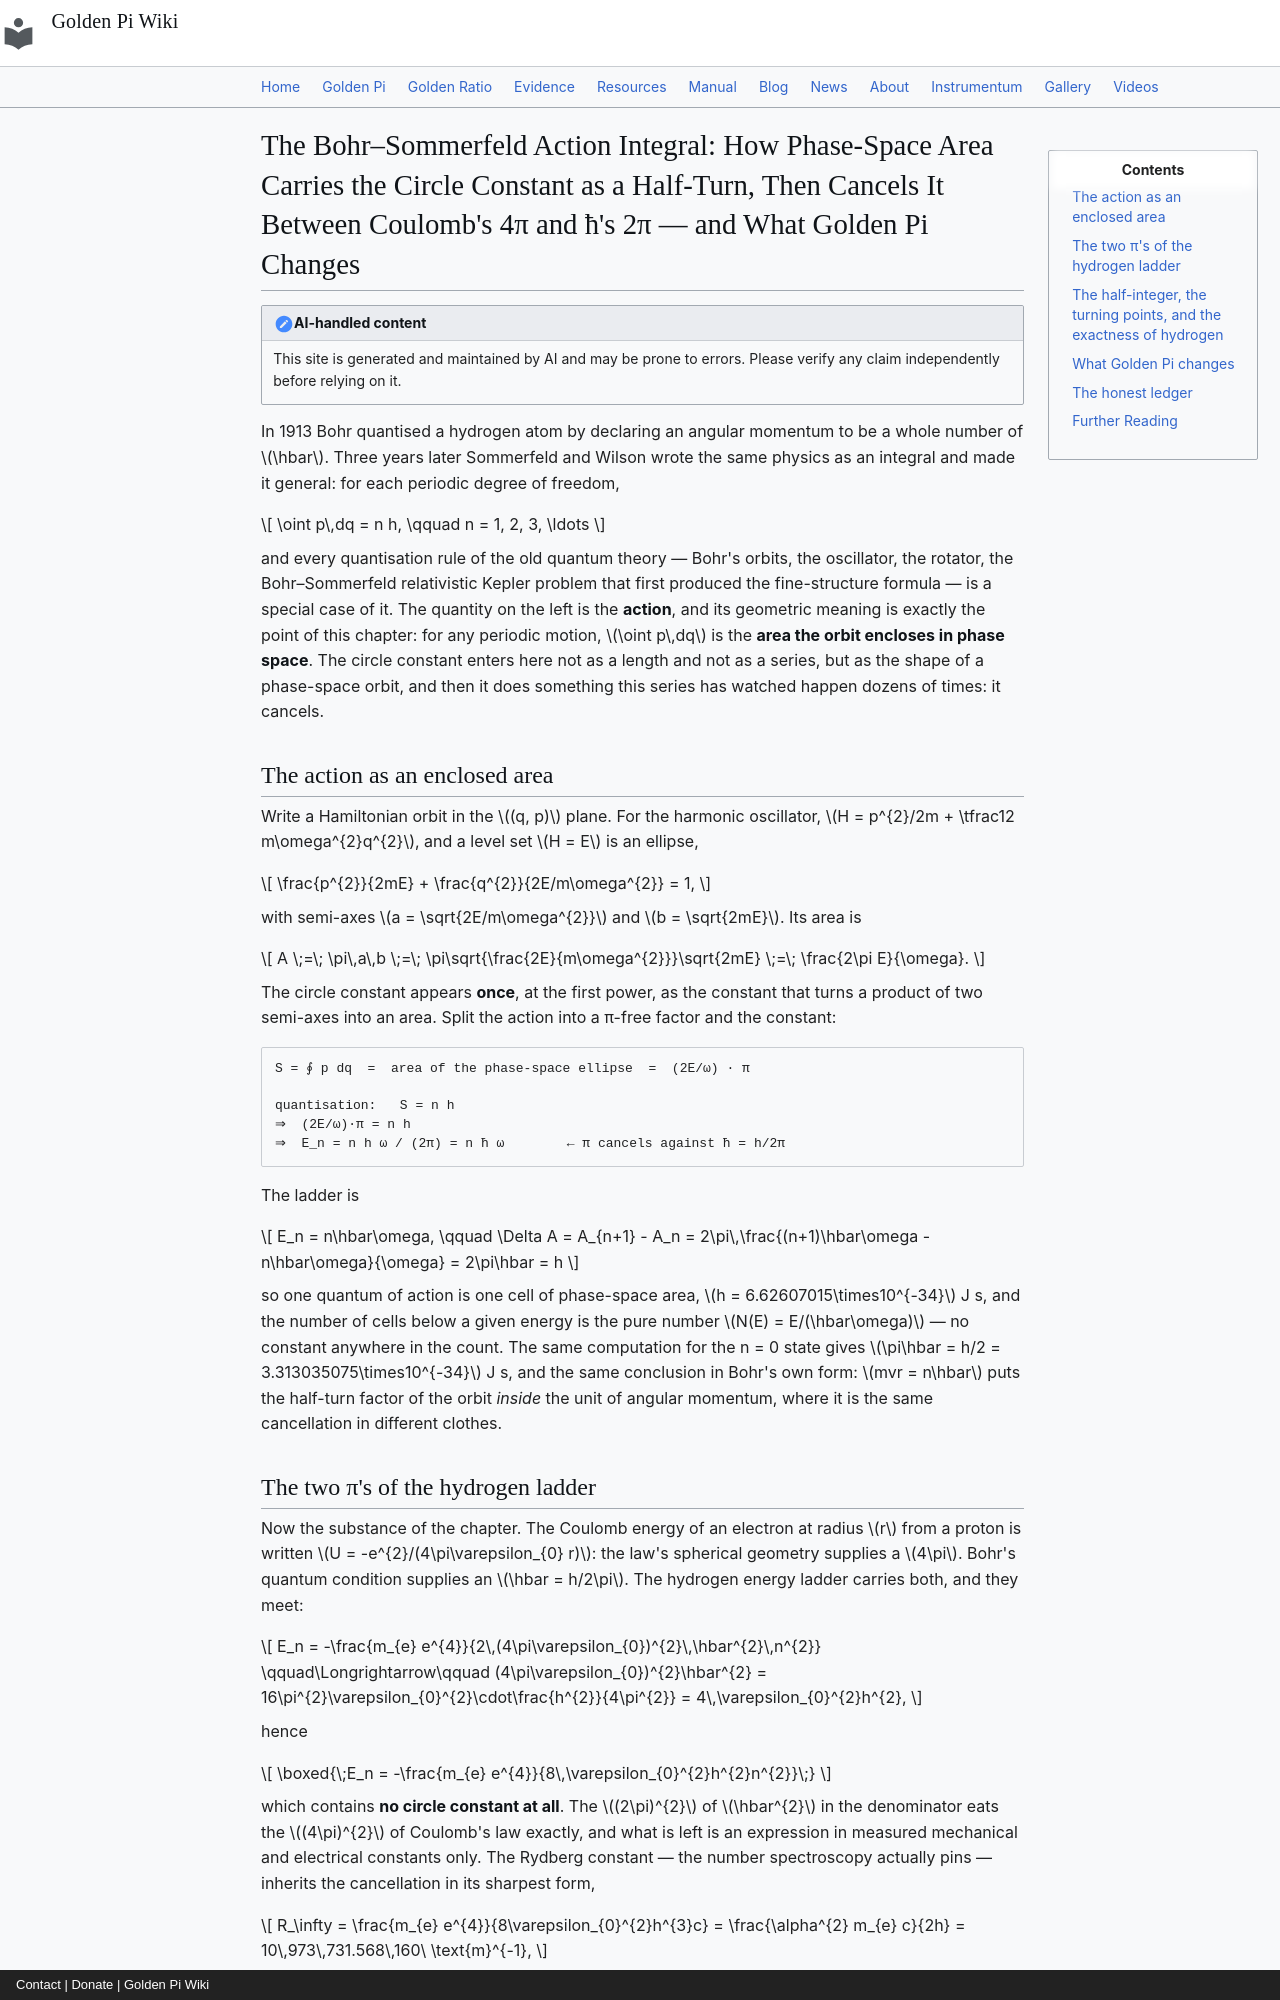

repository: onyxgod777/tvop.github.io · page: blog/posts/2026-10-15-bohr-sommerfeld-action-integral-quantisation-computes-circle-constant-golden-pi/index.html · generator: mkdocs · copyright: Contact | Donate | Golden Pi Wiki

---
title: "The Bohr–Sommerfeld Action Integral: How Phase-Space Area Carries the Circle Constant as a Half-Turn, Then Cancels It Between Coulomb's 4π and ħ's 2π — and What Golden Pi Changes"
date: 2026-10-15
description: "In 1916 the quantum condition was written as an integral, ∮p dq = nh, and the action it evaluates is nothing but the area a classical orbit encloses in phase space — a factor 2π wide for a harmonic oscillator, and for an electron in a Coulomb field the circle constant appears twice, once in the 4π of Coulomb's law and once in ħ = h/2π, and cancels completely: the hydrogen ladder is Eₙ = −mₑe⁴/(8ε₀²h²n²) = −13.605693122994 eV/n², with no constant in it at all, while the Bohr radius a₀ = ε₀h²/(πmₑe²) keeps one power. Under Golden Pi (π̂ = 4/√φ = 3.144605511…) the ladder does not move a digit, ΔA between adjacent levels stays exactly h, and the constant survives only in the phase cell 2π̂ħ = 6.632424695×10⁻³⁴ J s and in the ħ a golden label would demand, h/(2π̂) = 1.0535614287×10⁻³⁴ J s — 0.0958103466% below the defined ħ, and 7.8×10⁴ σ from the ħ CODATA last measured before 2019 fixed the constant of action. Computed, never measured."
---

# The Bohr–Sommerfeld Action Integral: How Phase-Space Area Carries the Circle Constant as a Half-Turn, Then Cancels It Between Coulomb's 4π and ħ's 2π — and What Golden Pi Changes

!!! note "AI-handled content"
    This site is generated and maintained by AI and may be prone to errors. Please verify any claim independently before relying on it.

In 1913 Bohr quantised a hydrogen atom by declaring an angular momentum to be a whole number of $\hbar$. Three years later Sommerfeld and Wilson wrote the same physics as an integral and made it general: for each periodic degree of freedom,

$$
\oint p\,dq = n h, \qquad n = 1, 2, 3, \ldots
$$

and every quantisation rule of the old quantum theory — Bohr's orbits, the oscillator, the rotator, the Bohr–Sommerfeld relativistic Kepler problem that first produced the fine-structure formula — is a special case of it. The quantity on the left is the **action**, and its geometric meaning is exactly the point of this chapter: for any periodic motion, $\oint p\,dq$ is the **area the orbit encloses in phase space**. The circle constant enters here not as a length and not as a series, but as the shape of a phase-space orbit, and then it does something this series has watched happen dozens of times: it cancels.

## The action as an enclosed area

Write a Hamiltonian orbit in the $(q, p)$ plane. For the harmonic oscillator, $H = p^{2}/2m + \tfrac12 m\omega^{2}q^{2}$, and a level set $H = E$ is an ellipse,

$$
\frac{p^{2}}{2mE} + \frac{q^{2}}{2E/m\omega^{2}} = 1,
$$

with semi-axes $a = \sqrt{2E/m\omega^{2}}$ and $b = \sqrt{2mE}$. Its area is

$$
A \;=\; \pi\,a\,b \;=\; \pi\sqrt{\frac{2E}{m\omega^{2}}}\sqrt{2mE} \;=\; \frac{2\pi E}{\omega}.
$$

The circle constant appears **once**, at the first power, as the constant that turns a product of two semi-axes into an area. Split the action into a π-free factor and the constant:

```text
S = ∮ p dq  =  area of the phase-space ellipse  =  (2E/ω) · π

quantisation:   S = n h
⇒  (2E/ω)·π = n h
⇒  E_n = n h ω / (2π) = n ħ ω        ← π cancels against ħ = h/2π
```

The ladder is

$$
E_n = n\hbar\omega, \qquad \Delta A = A_{n+1} - A_n = 2\pi\,\frac{(n+1)\hbar\omega - n\hbar\omega}{\omega} = 2\pi\hbar = h
$$

so one quantum of action is one cell of phase-space area, $h = 6.62607015\times10^{-34}$ J s, and the number of cells below a given energy is the pure number $N(E) = E/(\hbar\omega)$ — no constant anywhere in the count. The same computation for the n = 0 state gives $\pi\hbar = h/2 = 3.313035075\times10^{-34}$ J s, and the same conclusion in Bohr's own form: $mvr = n\hbar$ puts the half-turn factor of the orbit *inside* the unit of angular momentum, where it is the same cancellation in different clothes.
